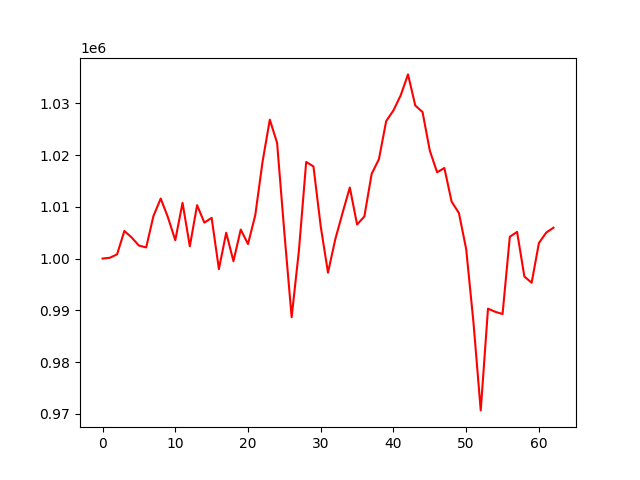

The data file committed next to this chart (first rows):
account_value, date, daily_return
1000000, 2021-04-06, 
1000150, 2021-04-07, 0.0001503
1000808, 2021-04-08, 0.0006578
1005328, 2021-04-09, 0.004516
1004073, 2021-04-12, -0.001248
1002505, 2021-04-13, -0.001561
1002148, 2021-04-14, -0.0003567
1008228, 2021-04-15, 0.006067
1011600, 2021-04-16, 0.003345
1007939, 2021-04-19, -0.00362
1003541, 2021-04-20, -0.004363
1010770, 2021-04-21, 0.007203
1002366, 2021-04-22, -0.008314
1010314, 2021-04-23, 0.007929
1006939, 2021-04-26, -0.003341
1007868, 2021-04-27, 0.0009221
997953, 2021-04-28, -0.009837
1004988, 2021-04-29, 0.007049
999495, 2021-04-30, -0.005466
1005602, 2021-05-03, 0.006111
1002805, 2021-05-04, -0.002782
1008391, 2021-05-05, 0.005571
1018710, 2021-05-06, 0.01023
1026844, 2021-05-07, 0.007985
1022360, 2021-05-10, -0.004367
1004997, 2021-05-11, -0.01698
988661, 2021-05-12, -0.01626
1001524, 2021-05-13, 0.01301
1018670, 2021-05-14, 0.01712
1017804, 2021-05-17, -0.0008504
1006199, 2021-05-18, -0.0114
997265, 2021-05-19, -0.008879
1003722, 2021-05-20, 0.006474
1008815, 2021-05-21, 0.005075
1013730, 2021-05-24, 0.004872
1006578, 2021-05-25, -0.007055
1008135, 2021-05-26, 0.001547
1016358, 2021-05-27, 0.008157
1019199, 2021-05-28, 0.002795
1026565, 2021-06-01, 0.007228
1028638, 2021-06-02, 0.002019
1031556, 2021-06-03, 0.002837
1035592, 2021-06-04, 0.003912
1029583, 2021-06-07, -0.005802
1028307, 2021-06-08, -0.001239
1020862, 2021-06-09, -0.00724
1016672, 2021-06-10, -0.004104
1017502, 2021-06-11, 0.0008161
1010988, 2021-06-14, -0.006402
1008803, 2021-06-15, -0.002161
1001827, 2021-06-16, -0.006915
987670, 2021-06-17, -0.01413
970650, 2021-06-18, -0.01723
990315, 2021-06-21, 0.02026
989708, 2021-06-22, -0.0006129
989271, 2021-06-23, -0.0004411
1004219, 2021-06-24, 0.01511
1005151, 2021-06-25, 0.000928
996523, 2021-06-28, -0.008583
995321, 2021-06-29, -0.001206
... 3 more rows
